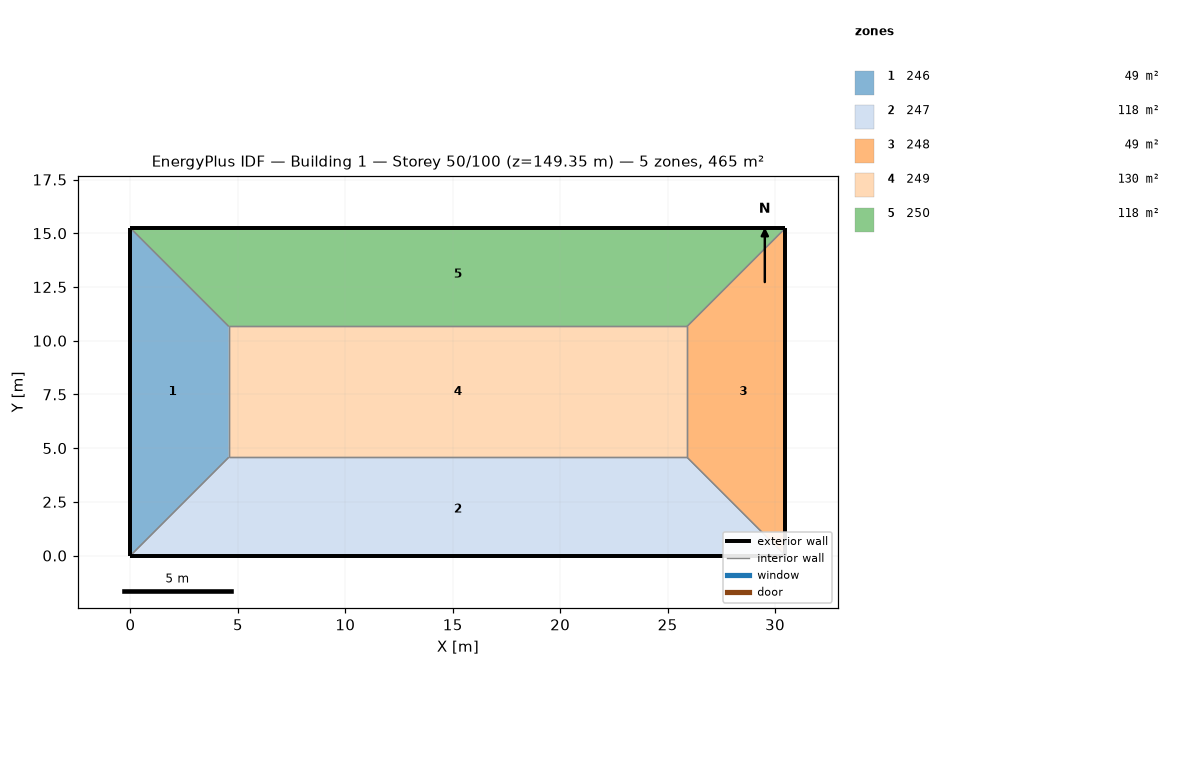
=== STOREY PLAN SPEC (per zone: floor XY polygon, exterior-wall plan segments, windows/doors) ===
zone 1: 246  (48.8 m²)
  floor: (0.00, 15.24) (4.57, 10.67) (4.57, 4.57) (0.00, 0.00)
  exterior wall: (0.00, 15.24) – (0.00, 0.00)  [15.2 m]
  interior walls: 3
zone 2: 247  (118.5 m²)
  floor: (25.91, 4.57) (30.48, 0.00) (0.00, 0.00) (4.57, 4.57)
  exterior wall: (0.00, 0.00) – (30.48, 0.00)  [30.5 m]
  interior walls: 3
zone 3: 248  (48.8 m²)
  floor: (30.48, 15.24) (30.48, 0.00) (25.91, 4.57) (25.91, 10.67)
  exterior wall: (30.48, 0.00) – (30.48, 15.24)  [15.2 m]
  interior walls: 3
zone 4: 249  (130.1 m²)
  floor: (25.91, 10.67) (25.91, 4.57) (4.57, 4.57) (4.57, 10.67)
  interior walls: 4
zone 5: 250  (118.5 m²)
  floor: (30.48, 15.24) (25.91, 10.67) (4.57, 10.67) (0.00, 15.24)
  exterior wall: (30.48, 15.24) – (0.00, 15.24)  [30.5 m]
  interior walls: 3

=== DERIVED (storey summary) ===
Building: Building 1
Storey: 50 of 100  (floor level z = 149.35 m)
Storey gross floor area: 464.5 m²
Zones on this storey: 5
  - 246: floor 48.8 m²; exterior wall 15.2 m (46.5 m²); WWR 0.0%
  - 247: floor 118.5 m²; exterior wall 30.5 m (92.9 m²); WWR 0.0%
  - 248: floor 48.8 m²; exterior wall 15.2 m (46.5 m²); WWR 0.0%
  - 249: floor 130.1 m²
  - 250: floor 118.5 m²; exterior wall 30.5 m (92.9 m²); WWR 0.0%
Zone adjacency (shared interzone walls):
  - 246 ↔ 247
  - 246 ↔ 249
  - 246 ↔ 250
  - 247 ↔ 248
  - 247 ↔ 249
  - 248 ↔ 249
  - 248 ↔ 250
  - 249 ↔ 250